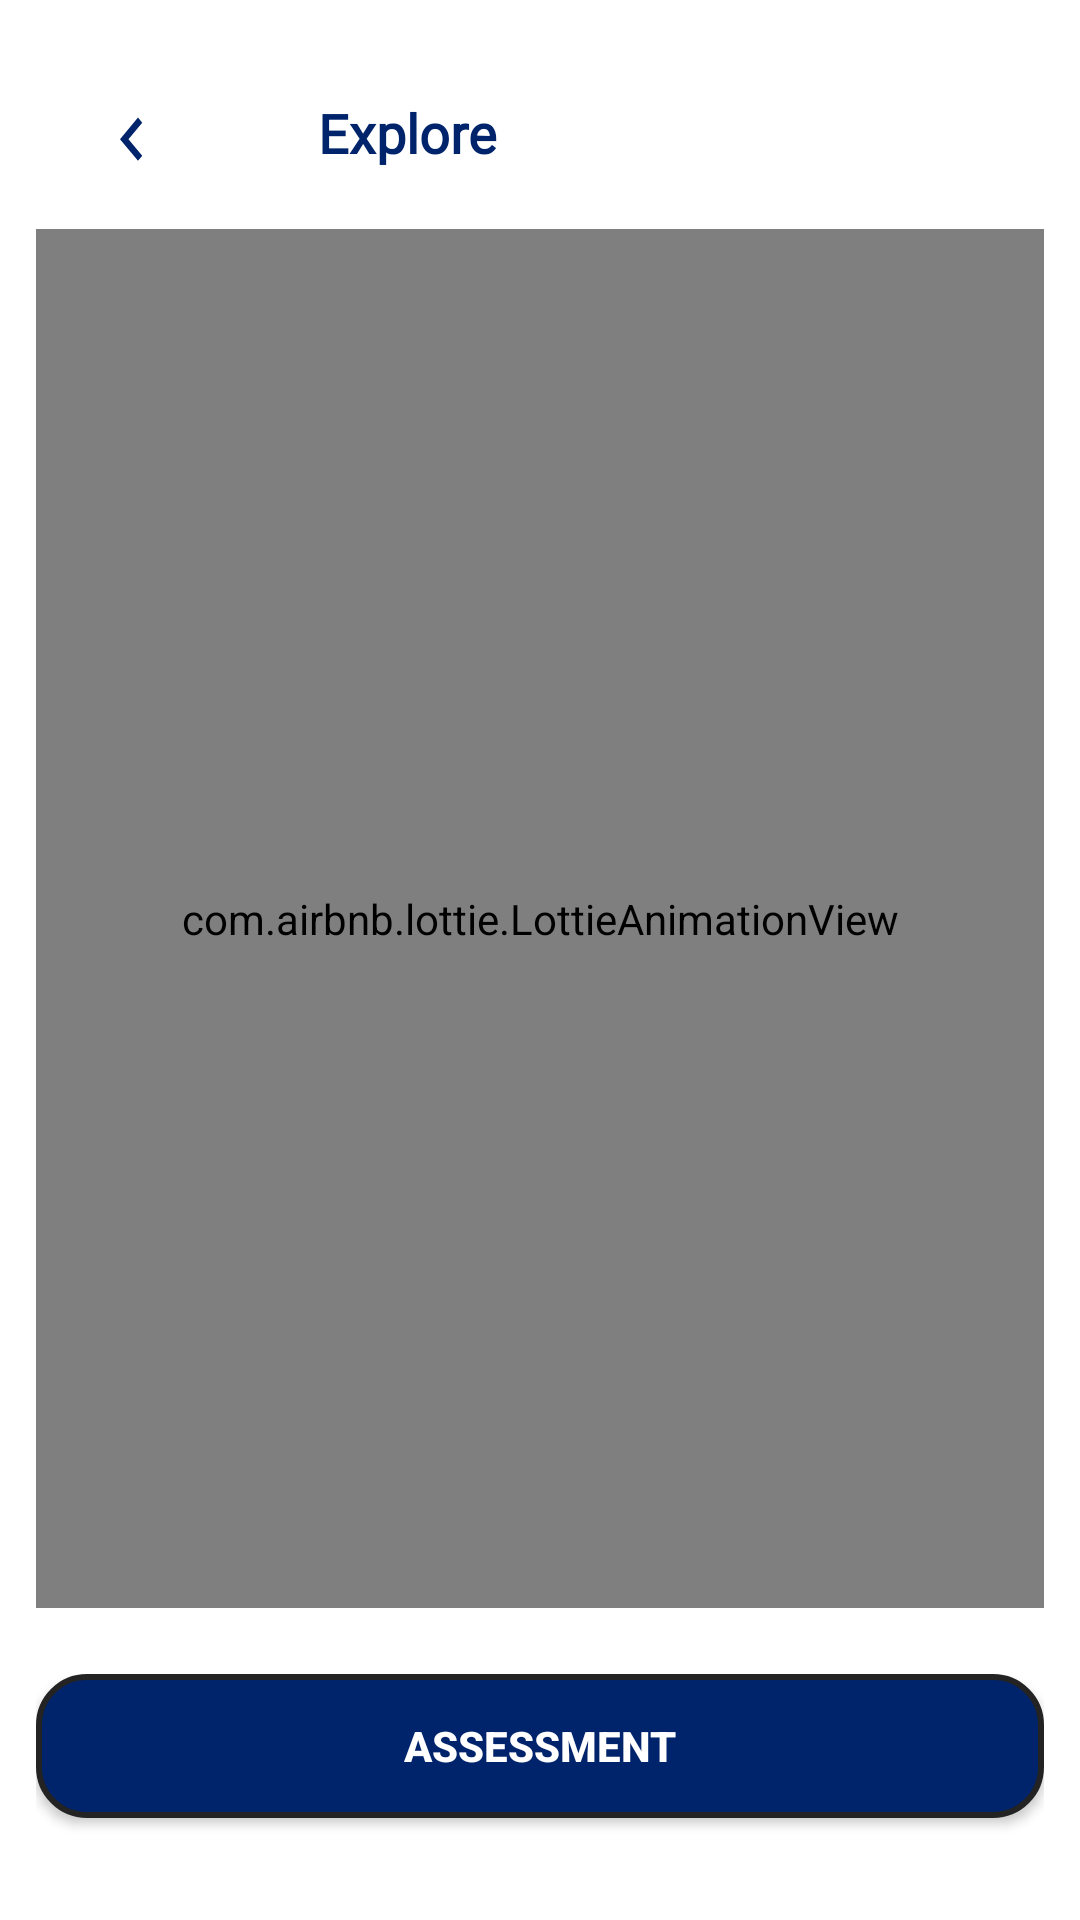

Android layout source for this screen:
<!-- AndroidManifest.xml: application theme Theme.PreparifyJobPreparationApp -->
<!-- res/layout/activity_lesson_content.xml -->
<LinearLayout xmlns:android="http://schemas.android.com/apk/res/android"
    android:layout_width="match_parent"
    android:layout_height="match_parent"
    xmlns:app="http://schemas.android.com/apk/res-auto"
    android:orientation="vertical"
    android:padding="12dp">

    
    <include
        layout="@layout/subtitle_back_btn"
        android:id="@+id/fixedInclude"
        android:layout_width="match_parent"
        android:layout_height="wrap_content" />

    
    <LinearLayout
        android:id="@+id/loadingContainer"
        android:layout_width="match_parent"
        android:layout_height="0dp"
        android:layout_weight="1"
        android:orientation="vertical"
        android:gravity="center">

        <com.airbnb.lottie.LottieAnimationView
            android:id="@+id/loadingAnimation"
            android:layout_width="match_parent"
            android:layout_height="match_parent"
            app:lottie_autoPlay="true"
            app:lottie_loop="true"
            app:lottie_rawRes="@raw/content_loading_skeleton" />
    </LinearLayout>

    
    <LinearLayout
        android:id="@+id/emptyStateContainer"
        android:layout_width="match_parent"
        android:layout_height="0dp"
        android:layout_weight="1"
        android:orientation="vertical"
        android:gravity="center"
        android:visibility="gone">

        <TextView
            android:id="@+id/tvEmptyMessage"
            android:layout_width="wrap_content"
            android:layout_height="wrap_content"
            android:text="Currently, no lessons have been added."
            android:textSize="18sp"
            android:textColor="@color/text_light_black"
            android:padding="8dp" />

        <com.airbnb.lottie.LottieAnimationView
            android:id="@+id/lottieAnimationView"
            android:layout_width="200dp"
            android:layout_height="200dp"
            app:lottie_rawRes="@raw/empty_state_animation"
            app:lottie_autoPlay="true"
            app:lottie_loop="true" />
    </LinearLayout>

    
    <WebView
        android:id="@+id/lessonWebView"
        android:layout_width="match_parent"
        android:layout_height="0dp"
        android:layout_weight="1"
        android:paddingHorizontal="15dp"
        android:paddingVertical="10dp"
        android:background="@color/theme_color"
        android:scrollbars="none"
        android:overScrollMode="never"
        android:visibility="gone" />

    <Button
        android:id="@+id/assessmentBtn"
        android:layout_width="match_parent"
        android:layout_height="wrap_content"
        android:text="@string/assessment"
        android:textStyle="bold"
        android:background="@drawable/rounded_button"
        android:textColor="@color/white"
        android:layout_marginVertical="22dp" />

</LinearLayout>
<!-- res/layout/subtitle_back_btn.xml (included above) -->
<?xml version="1.0" encoding="utf-8"?>
<LinearLayout
    xmlns:android="http://schemas.android.com/apk/res/android"
    android:id="@+id/btnBack"
    android:layout_width="match_parent"
    android:layout_height="wrap_content"
    android:layout_gravity="start"
    android:padding="20dp"
    android:orientation="horizontal">

    <ImageView
        android:layout_width="wrap_content"
        android:layout_height="wrap_content"
        android:layout_gravity="start"
        android:layout_marginBottom="0dp"
        android:src="@drawable/before_big" />

    <TextView
        android:id="@+id/titleTextView"
        android:layout_width="match_parent"
        android:layout_height="wrap_content"
        android:paddingStart="50dp"
        android:paddingEnd="0dp"
        android:fontFamily="@font/roboto_flex"
        android:text="@string/explore"
        android:textColor="@color/main_color"
        android:textSize="18sp"
        android:textStyle="bold" />
</LinearLayout>
<!-- resources referenced by this layout -->
<resources>
  <color name="main_color">#00246B</color>
  <color name="text_light_black">#393C45</color>
  <color name="theme_color">#CADCFC</color>
  <color name="white">#FFFFFFFF</color>
  <!-- drawable before_big (drawable) -->
  <vector xmlns:android="http://schemas.android.com/apk/res/android" android:autoMirrored="true" android:height="24dp"  android:viewportHeight="20" android:viewportWidth="24" android:width="24dp">
  
      <path android:fillColor="@color/main_color" android:pathData="M15.41,7.41L14,6l-6,6 6,6 1.41,-1.41L10.83,12z"/>
  
  </vector>
  <!-- drawable rounded_button (drawable) -->
  <shape xmlns:android="http://schemas.android.com/apk/res/android">
      
      <solid android:color="@color/main_color" />
  
      
      <corners android:radius="16dp" />
  
      
      <stroke
          android:width="2dp"
          android:color="@color/text_black" />
  
      
      <padding
          android:left="8dp"
          android:right="8dp"
          android:top="8dp"
          android:bottom="8dp" />
  </shape>
  <string name="assessment">Assessment</string>
  <string name="explore">Explore</string>
  <style name="Theme.PreparifyJobPreparationApp" parent="Base.Theme.PreparifyJobPreparationApp" />
  <color name="text_black">#232323</color>
  <style name="Base.Theme.PreparifyJobPreparationApp" parent="Theme.MaterialComponents.DayNight.DarkActionBar">
          
           <item name="colorPrimary">@color/main_color</item>
      </style>
</resources>
